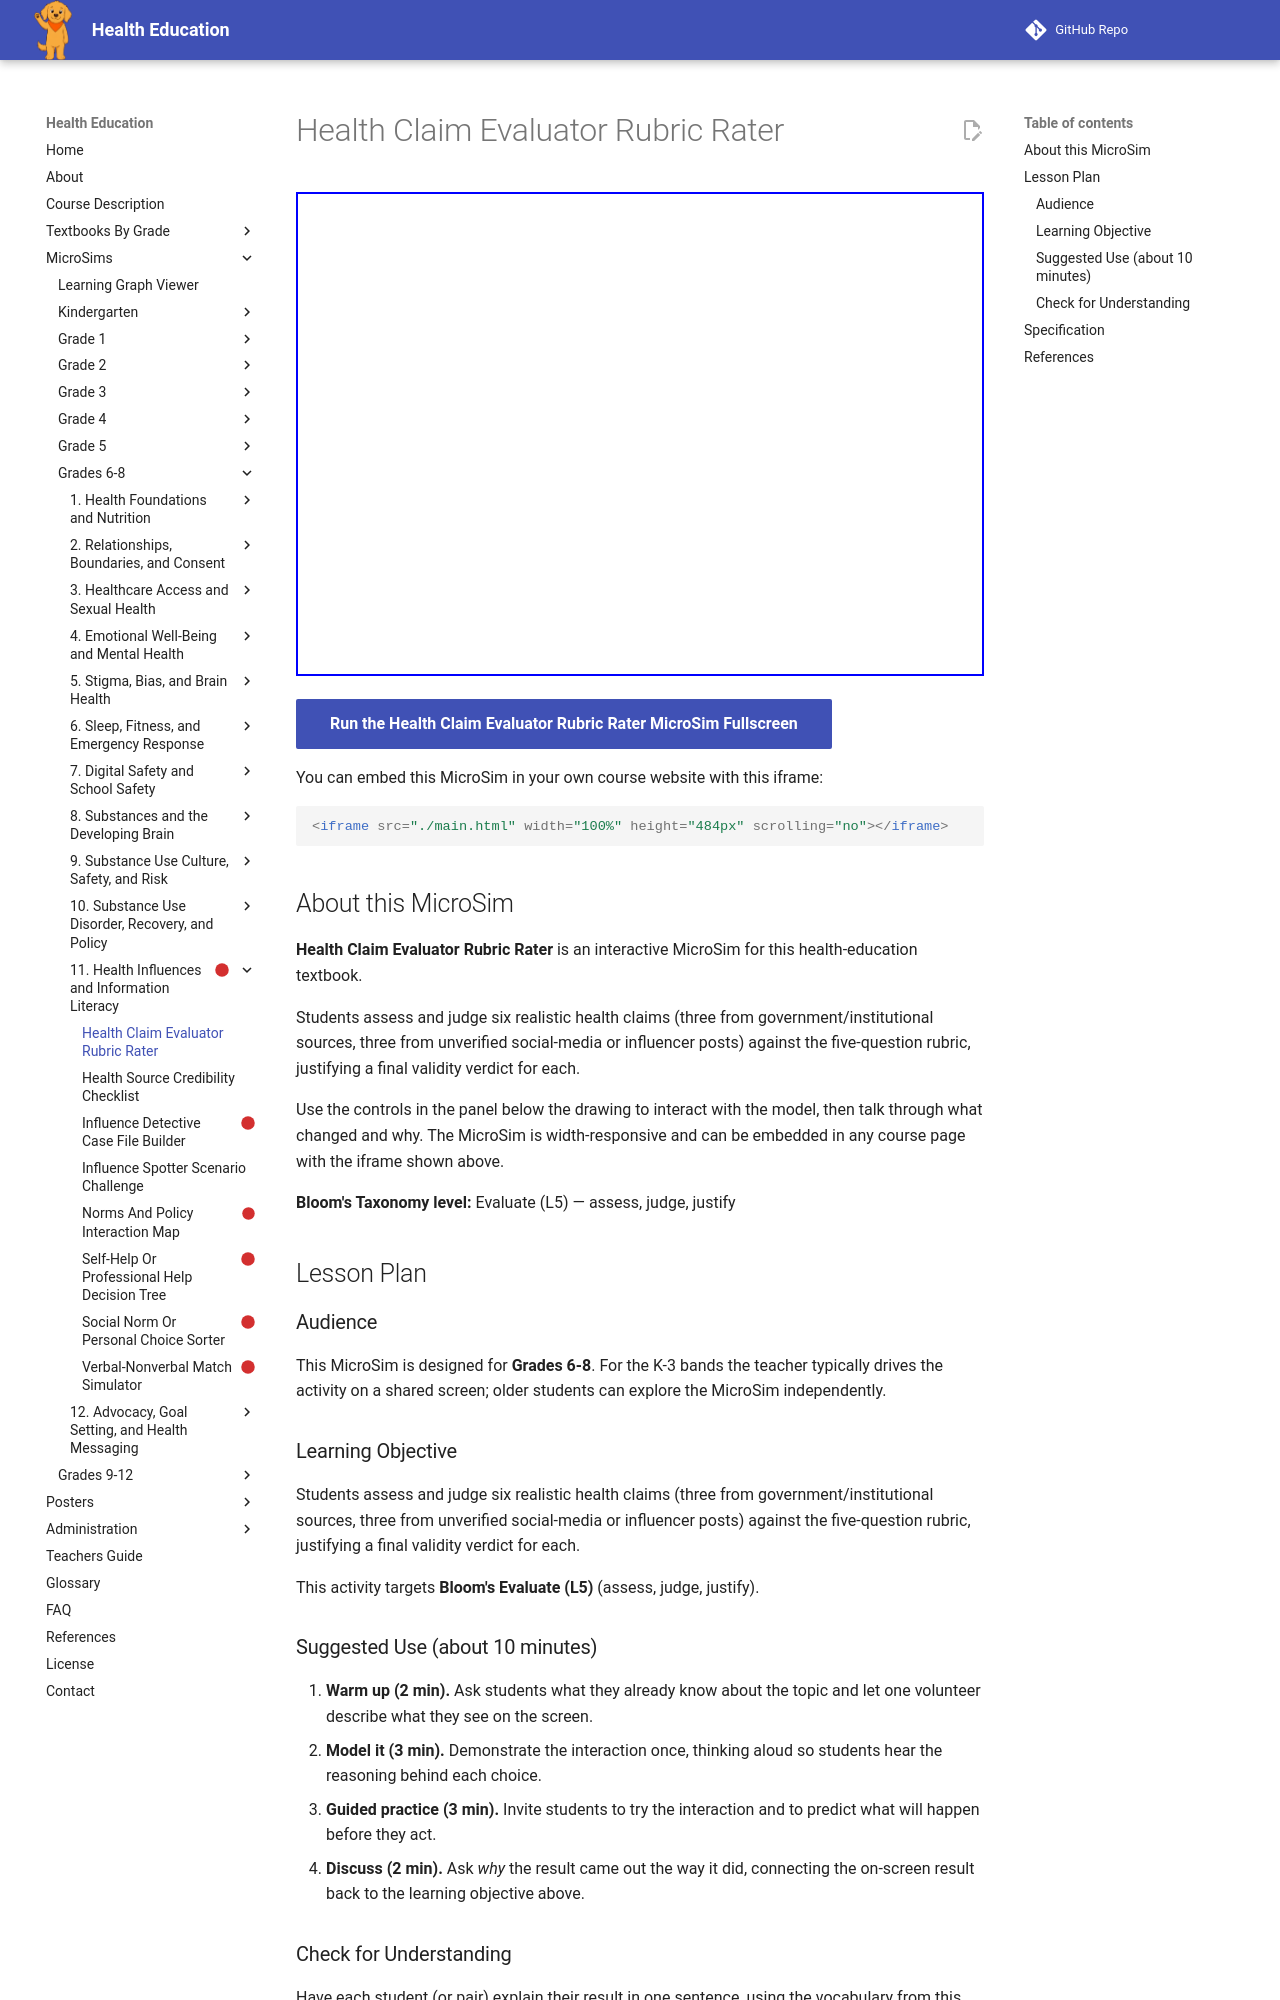

repository: dmccreary/health-education · page: sims/health-claim-evaluator-rubric-rater/index.html · generator: mkdocs

---
title: Health Claim Evaluator Rubric Rater
description: Students assess and judge six realistic health claims (three from government/institutional sources, three from unverified social-media or influencer posts) against the five-question rubric, justifying a final validity verdict for each.
image: /sims/health-claim-evaluator-rubric-rater/health-claim-evaluator-rubric-rater.png
og:image: /sims/health-claim-evaluator-rubric-rater/health-claim-evaluator-rubric-rater.png
twitter:image: /sims/health-claim-evaluator-rubric-rater/health-claim-evaluator-rubric-rater.png
social:
   cards: false
library: p5.js
bloom_level: Evaluate (L5)
grade_band: Grades 6-8
---

# Health Claim Evaluator Rubric Rater

<iframe src="main.html" width="100%" height="484px" scrolling="no"></iframe>

[Run the Health Claim Evaluator Rubric Rater MicroSim Fullscreen](main.html){ .md-button .md-button--primary }

You can embed this MicroSim in your own course website with this iframe:

```html
<iframe src="./main.html" width="100%" height="484px" scrolling="no"></iframe>
```

## About this MicroSim

**Health Claim Evaluator Rubric Rater** is an interactive MicroSim for this health-education textbook.

Students assess and judge six realistic health claims (three from government/institutional sources, three from unverified social-media or influencer posts) against the five-question rubric, justifying a final validity verdict for each.

Use the controls in the panel below the drawing to interact with the model, then talk through what changed and why. The MicroSim is width-responsive and can be embedded in any course page with the iframe shown above.

**Bloom's Taxonomy level:** Evaluate (L5) — assess, judge, justify

## Lesson Plan

### Audience

This MicroSim is designed for **Grades 6-8**. For the K-3 bands the teacher
typically drives the activity on a shared screen; older students can explore
the MicroSim independently.

### Learning Objective

Students assess and judge six realistic health claims (three from government/institutional sources, three from unverified social-media or influencer posts) against the five-question rubric, justifying a final validity verdict for each.

This activity targets **Bloom's Evaluate (L5)** (assess, judge, justify).

### Suggested Use (about 10 minutes)

1. **Warm up (2 min).** Ask students what they already know about the topic
   and let one volunteer describe what they see on the screen.
2. **Model it (3 min).** Demonstrate the interaction once, thinking aloud so
   students hear the reasoning behind each choice.
3. **Guided practice (3 min).** Invite students to try the interaction and to
   predict what will happen before they act.
4. **Discuss (2 min).** Ask *why* the result came out the way it did, connecting
   the on-screen result back to the learning objective above.

### Check for Understanding

Have each student (or pair) explain their result in one sentence, using the
vocabulary from this chapter. Look for reasoning that matches the
**Evaluate**-level objective rather than a lucky guess.
